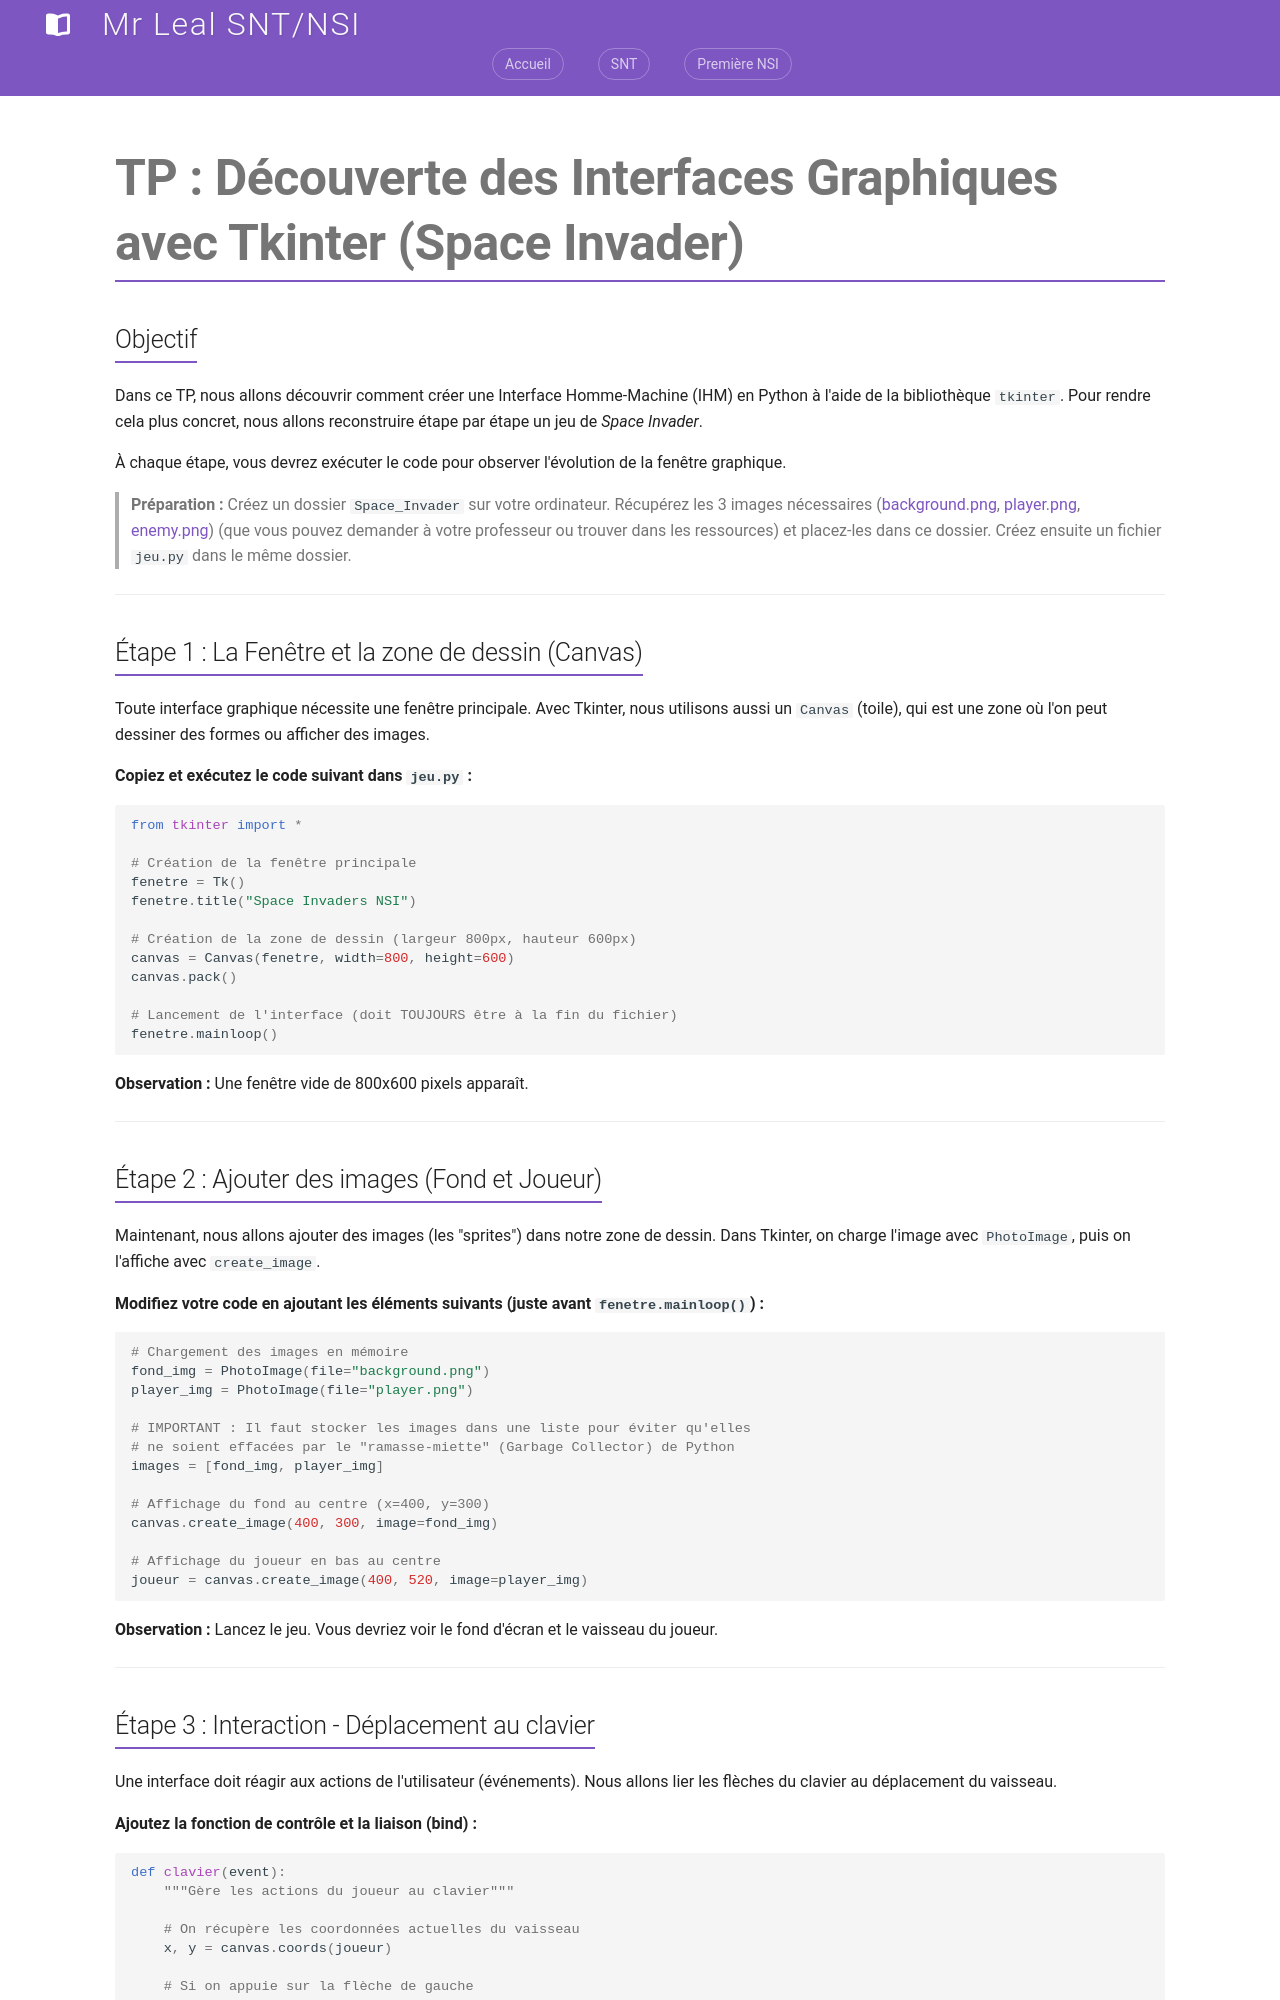

repository: jemangedespatate/projet_mkdocs · page: NSI_1/IHM/tp_space_invader/index.html · generator: mkdocs

# TP : Découverte des Interfaces Graphiques avec Tkinter (Space Invader)

## Objectif
Dans ce TP, nous allons découvrir comment créer une Interface Homme-Machine (IHM) en Python à l'aide de la bibliothèque `tkinter`. Pour rendre cela plus concret, nous allons reconstruire étape par étape un jeu de *Space Invader*. 

À chaque étape, vous devrez exécuter le code pour observer l'évolution de la fenêtre graphique.

> **Préparation :**
> Créez un dossier `Space_Invader` sur votre ordinateur. 
> Récupérez les 3 images nécessaires ([background.png](background.png){:download="background.png"}, [player.png](player.png){:download="player.png"}, [enemy.png](enemy.png){:download="enemy.png"}) (que vous pouvez demander à votre professeur ou trouver dans les ressources) et placez-les dans ce dossier. Créez ensuite un fichier `jeu.py` dans le même dossier.
---

## Étape 1 : La Fenêtre et la zone de dessin (Canvas)

Toute interface graphique nécessite une fenêtre principale. Avec Tkinter, nous utilisons aussi un `Canvas` (toile), qui est une zone où l'on peut dessiner des formes ou afficher des images.

**Copiez et exécutez le code suivant dans `jeu.py` :**

```python
from tkinter import *

# Création de la fenêtre principale
fenetre = Tk()
fenetre.title("Space Invaders NSI")

# Création de la zone de dessin (largeur 800px, hauteur 600px)
canvas = Canvas(fenetre, width=800, height=600)
canvas.pack()

# Lancement de l'interface (doit TOUJOURS être à la fin du fichier)
fenetre.mainloop()
```

**Observation :** Une fenêtre vide de 800x600 pixels apparaît. 

---

## Étape 2 : Ajouter des images (Fond et Joueur)

Maintenant, nous allons ajouter des images (les "sprites") dans notre zone de dessin. Dans Tkinter, on charge l'image avec `PhotoImage`, puis on l'affiche avec `create_image`.

**Modifiez votre code en ajoutant les éléments suivants (juste avant `fenetre.mainloop()`) :**

```python
# Chargement des images en mémoire
fond_img = PhotoImage(file="background.png")
player_img = PhotoImage(file="player.png")

# IMPORTANT : Il faut stocker les images dans une liste pour éviter qu'elles 
# ne soient effacées par le "ramasse-miette" (Garbage Collector) de Python
images = [fond_img, player_img]

# Affichage du fond au centre (x=400, y=300)
canvas.create_image(400, 300, image=fond_img)

# Affichage du joueur en bas au centre
joueur = canvas.create_image(400, 520, image=player_img)
```

**Observation :** Lancez le jeu. Vous devriez voir le fond d'écran et le vaisseau du joueur.

---
